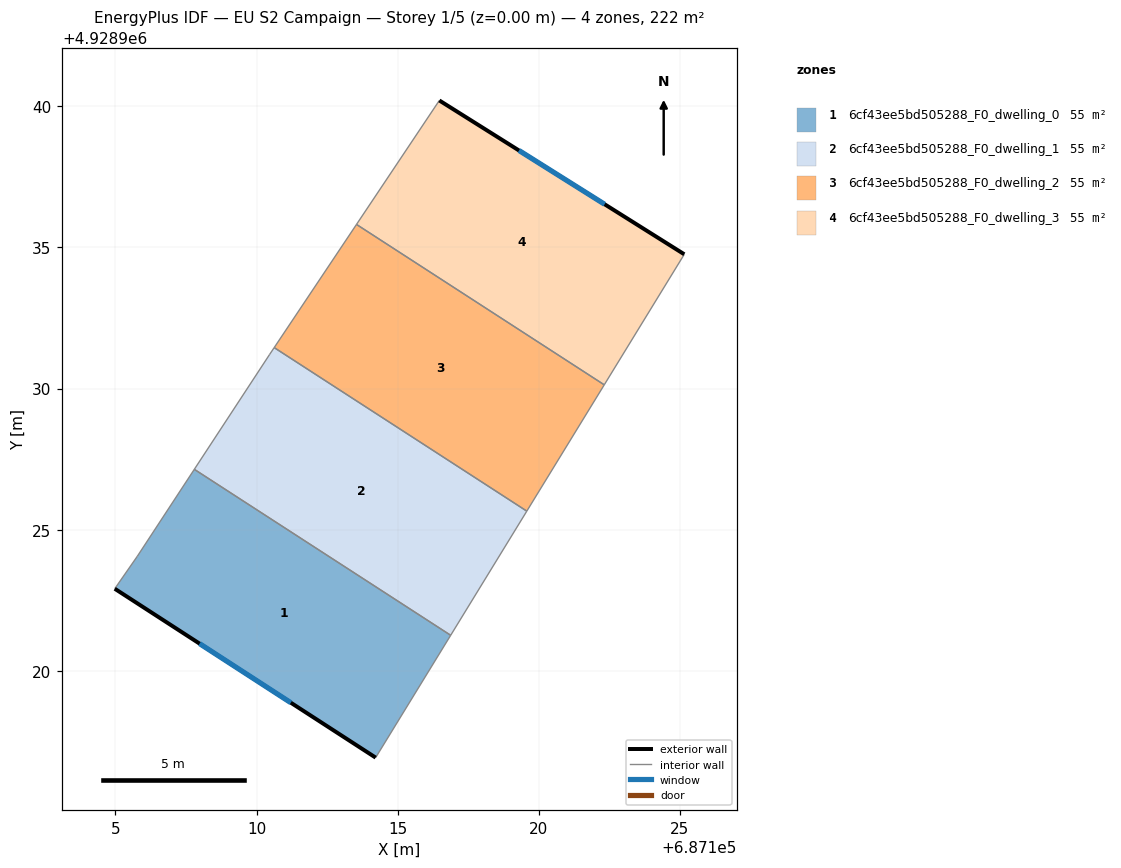
=== STOREY PLAN SPEC (per zone: floor XY polygon, exterior-wall plan segments, windows/doors) ===
zone 1: 6cf43ee5bd505288_F0_dwelling_0  (55.4 m²)
  floor: (687116.88, 4928921.26) (687114.22, 4928916.92) (687104.98, 4928922.91) (687105.78, 4928924.06) (687107.80, 4928927.14)
  exterior wall: (687104.98, 4928922.91) – (687114.22, 4928916.92)  [11.0 m]
    window: (687107.98, 4928920.96) – (687111.21, 4928918.87)  [4.0 m²]
  interior walls: 4
zone 2: 6cf43ee5bd505288_F0_dwelling_1  (55.4 m²)
  floor: (687119.57, 4928925.66) (687116.88, 4928921.26) (687107.80, 4928927.14) (687110.46, 4928931.20) (687110.62, 4928931.45)
  interior walls: 5
zone 3: 6cf43ee5bd505288_F0_dwelling_2  (55.4 m²)
  floor: (687122.32, 4928930.13) (687119.57, 4928925.66) (687110.62, 4928931.45) (687113.54, 4928935.82)
  interior walls: 4
zone 4: 6cf43ee5bd505288_F0_dwelling_3  (55.4 m²)
  floor: (687125.16, 4928934.76) (687122.32, 4928930.13) (687113.54, 4928935.82) (687116.48, 4928940.21)
  exterior wall: (687125.16, 4928934.76) – (687116.48, 4928940.21)  [10.2 m]
    window: (687122.33, 4928936.53) – (687119.30, 4928938.44)  [3.8 m²]
  interior walls: 3

=== DERIVED (storey summary) ===
Building: EU S2 Campaign
Storey: 1 of 5  (floor level z = 0.00 m)
Storey gross floor area: 221.7 m²
Zones on this storey: 4
  - 6cf43ee5bd505288_F0_dwelling_0: floor 55.4 m²; exterior wall 11.0 m (33.0 m²); 1 window(s) 4.0 m²; WWR 12.2%
  - 6cf43ee5bd505288_F0_dwelling_1: floor 55.4 m²
  - 6cf43ee5bd505288_F0_dwelling_2: floor 55.4 m²
  - 6cf43ee5bd505288_F0_dwelling_3: floor 55.4 m²; exterior wall 10.2 m (30.7 m²); 1 window(s) 3.8 m²; WWR 12.2%
Zone adjacency (shared interzone walls):
  - 6cf43ee5bd505288_F0_dwelling_0 ↔ 6cf43ee5bd505288_F0_dwelling_1
  - 6cf43ee5bd505288_F0_dwelling_1 ↔ 6cf43ee5bd505288_F0_dwelling_2
  - 6cf43ee5bd505288_F0_dwelling_2 ↔ 6cf43ee5bd505288_F0_dwelling_3